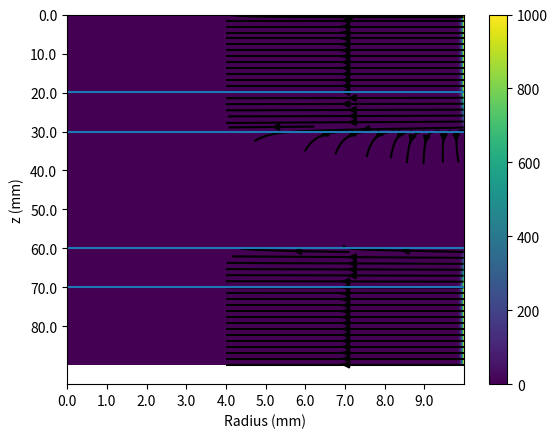
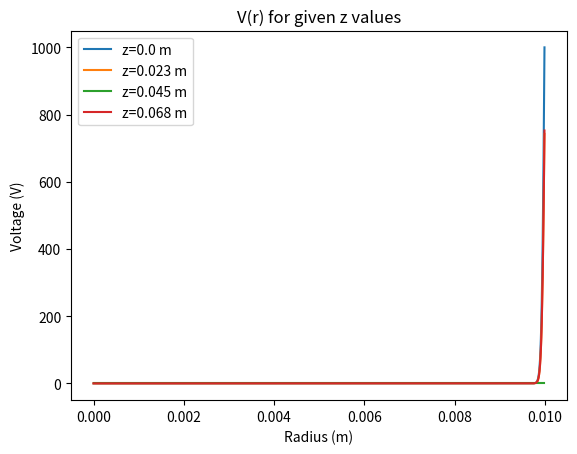

Python code for these plots, in order:
import numpy as np
import matplotlib as mpl
import matplotlib.pyplot as plt
import time


class Efield:
    '''
    Solves for the electric field/voltage from the edge of one end cap to the edge of the other.
    '''
    def __init__(self, R, dr, dz, v0, gap_length, cap_length, ring_length, **kwargs):
        '''
        Accepted kwargs:
        voltage_error_convergence - largest average error between iterations
        voltage_iterations        - maximum number of iterations to solve the voltage "field"
        '''

        self.R = R
        self.dr = dr
        self.dz = dz
        self.v0 = v0

        self.gap_length = gap_length
        self.cap_length = cap_length
        self.ring_length = ring_length

        self.r = np.arange(0, R, dr)
        self.z = np.arange(0, cap_length*2 + gap_length*2 + ring_length, dz)
        self.Rpoints = np.size(self.r)
        self.Zpoints = np.size(self.z)

        self.voltage_error_convergence = kwargs['voltage_error_convergence']
        self.voltage_iterations = kwargs['voltage_iterations']

        self.v = self.v_solve(R, dr, dz, v0, gap_length, cap_length, ring_length, error_convergence=1e-2, num_iterations=100)
        self.Er, self.Et, self.Ez = self.e_solve()
  
    def v_solve(self, R, dr, dz, v0, gap_length, cap_length, ring_length, error_convergence=1e-2, num_iterations=100):
        '''
        Solves for a cylindrically symmetric potential distribution. Specifically a penning trap.
        Origin is placed in the centroid of one of the endcaps
        All distances in meters.
        v0 is the potential of the endcaps.
        '''
        # Get important indicies
        self.first_cap_index = 0
        self.last_cap_index = int(cap_length//dz)

        self.first_gap_index = self.last_cap_index + 1
        self.last_gap_index = self.first_gap_index + int(gap_length//dz)

        self.first_ring_index = self.last_gap_index + 1
        self.last_ring_index = self.first_ring_index + int(ring_length//dz)

        self.first_gap_index2 = self.last_ring_index + 1
        self.last_gap_index2 = self.first_gap_index2 + int(gap_length//dz)

        self.first_cap_index2 = self.last_gap_index2 +1
        self.last_cap_index2 = self.Zpoints-1
        # Initialize a voltage array
        v_last = np.ones((self.Zpoints, self.Rpoints))*0

        v_last[:self.last_cap_index+1,-1] = v0 # cap voltage
        v_last[self.first_cap_index2:self.last_cap_index2+1,-1] = v0 # cap voltage

        v_last[self.last_cap_index:self.first_ring_index+1, -1] = np.linspace(v0, 0, self.first_ring_index - self.last_cap_index + 1) # in between 
        v_last[self.last_ring_index:self.first_cap_index2+1, -1] = np.linspace(0, v0, self.first_cap_index2 - self.last_ring_index + 1) # in between

        # Constants for the integration
        C = .5*dr*dr*dz*dz/(dr*dr + dz*dz)
        Cr = 1/(dr*dr)
        Cz = 1/(dz*dz)

        # Solve for the potential using sourceless Poisson eqn
        total_time = 0
        for iteration in range(self.voltage_iterations):
            start_time = time.perf_counter()
            v = np.copy(v_last)
            for m in range(1, self.Zpoints-1):
                for n in range(self.Rpoints-2, 0, -1):
                    v[m, n] = C*(  (v[m, n+1] - v[m, n-1])/(2*self.r[n]*dr)
                                 + (v[m, n+1] + v[m, n-1])*Cr
                                 + (v[m+1, n] + v[m-1, n])*Cz )

            # Set the r=0 BC
            v[:, 0] = v[:, 1]

            # Set the z BCs
            v[0,:] = v[1,:]
            v[-1,:] = v[-2,:]

            error = np.abs(v - v_last)
            mean_error = np.mean(error)
            print(f'Voltage Iteration:{iteration+1}, Mean Error:{mean_error}, Time:{time.perf_counter()-start_time}s')
            total_time += time.perf_counter() - start_time
            if mean_error < self.voltage_error_convergence:
                break
            v_last = np.copy(v)
        print(f'Total time:{total_time}s')
        return v

    def e_solve(self):
        Er = np.zeros((self.Zpoints, self.Rpoints))
        Et = np.zeros((self.Zpoints, self.Rpoints))
        Ez = np.zeros((self.Zpoints, self.Rpoints))
        # Solve for the electric field
        for m in range(self.Zpoints-2, 0, -1):
            for n in range(1, self.Rpoints-1):
                Er[m,n] = (self.v[m, n+1] - self.v[m, n-1])/(-2*self.dr)     
                Ez[m,n] = (self.v[m+1, n] - self.v[m-1, n])/(-2*self.dz)

        # Set the outermost points
        for E in (Er, Et, Ez):
            E[:, 0] = E[:, 1]
            E[:, -1] = E[:, -2]
            E[0, :] = E[1, :]
            E[-1, :] = E[-2, :]

        return Er, Et, Ez

    def e_interp(self, x1, x2, x3, coords='cylindrical'):
        '''
        Interpolates the electric field at the inputted points
        coords=cylindrical: r, theta, z
        coords=cartesian: x, y, z
        '''
        r = x1
        if coords != 'cylindrical':
            r = np.sqrt(x1*x1 + x2*x2)
        # Obtain index along r, z coords
        n = np.abs(np.floor(r/self.dr)).astype(int)
        m = np.abs(np.floor(x3/self.dz)).astype(int)

        # Get the coords of the closest node along r,z
        rn = n*dr
        zm = m*dz

        # Cell volumes
        A0 = (rn + dr - r)*(zm + dz - x3)
        A1 = (r - rn)*(zm + dz - x3)
        A2 = (r - rn)*(x3 - zm)
        A3 = (rn + dr - r)*(x3 - zm)
        Atot = dr*dz

        # Linear weights
        w0 = A0/Atot
        w1 = A1/Atot
        w2 = A2/Atot
        w3 = A3/Atot

        # Interpolate
        Er = w0*self.Er[m,n]     +\
             w1*self.Er[m,n+1]   +\
             w2*self.Er[m+1,n+1] +\
             w3*self.Er[m+1,n]  

        Ez = w0*self.Ez[m,n]     +\
             w1*self.Ez[m,n+1]   +\
             w2*self.Ez[m+1,n+1] +\
             w3*self.Ez[m+1,n]  
        
        # Finalize the interpolated Efield
        Ex1, Ex2, Ex3 = Er, 0, Ez
        if coords != 'cylindrical':
            Ex1, Ex2, Ex3 = Er*np.cos(np.arctan(x2/x1)), Er*np.sin(np.arctan(x2/x1)), Ez

        return Ex1, Ex2, Ex3

if __name__ == '__main__':
    R = 0.01 #m
    dr = R/1000 #m
    dz = 1e-4 #m
    v0 = 1e3

    efield = Efield(R, dr, dz, v0, 0.01, 0.02, 0.03, voltage_error_convergence=1e-1, voltage_iterations=100)
    v = efield.v
    r = efield.r
    z = efield.z
    Er, Et, Ez = efield.Er, efield.Et, efield.Ez

    for z_pos in z[efield.first_gap_index:efield.last_gap_index]:
        print(efield.e_interp(R*.9, 0, z_pos, coords='cylindrical'))
    print()

    for z_pos in z[efield.first_gap_index2:efield.last_gap_index2]:
        print(efield.e_interp(R*.9, 0, z_pos, coords='cylindrical'))
    print()


    rmesh, zmesh = np.meshgrid(np.arange(0, efield.Rpoints),
                               np.arange(0, efield.Zpoints))
    # Side view of the trap
    fig, ax = plt.subplots()
    mappable = ax.imshow(v, aspect='auto')
    ax.streamplot(rmesh, zmesh, Er, Ez, color='k', density=2)

    z_tick_spacing = 1e-2 #m
    z_ticks = np.arange(0, efield.Zpoints, z_tick_spacing//dz + 1).astype(int)
    z_ticklabels = z[z_ticks]/z_tick_spacing*10
    ax.set_yticks(z_ticks)
    ax.set_yticklabels(z_ticklabels.round(1))

    r_tick_spacing = 1e-3 #m
    r_ticks = np.arange(0, efield.Rpoints, r_tick_spacing//dr + 1).astype(int)
    r_ticklabels = r[r_ticks]/r_tick_spacing
    ax.set_xticks(r_ticks)
    ax.set_xticklabels(r_ticklabels.round(1))

    ax.axhline(efield.last_cap_index)
    ax.axhline(efield.first_ring_index)
    ax.axhline(efield.last_ring_index)
    ax.axhline(efield.first_cap_index2)
    ax.set_ylabel('z (mm)')
    ax.set_xlabel('Radius (mm)')
    fig.colorbar(mappable)
    fig.savefig('Side View.png')
    plt.show()

    # Plots for voltage
    fig, ax = plt.subplots()
    zstep=int(efield.Zpoints/4)
    for v_rplane, z in zip(v[::zstep, :], z[::zstep]):
        ax.plot(r, v_rplane, label=f'z={round(z,3)} m') 
    ax.set_title('V(r) for given z values')
    ax.set_xlabel('Radius (m)')
    ax.set_ylabel('Voltage (V)')
    ax.legend()
    fig.savefig('V vs r.png')
